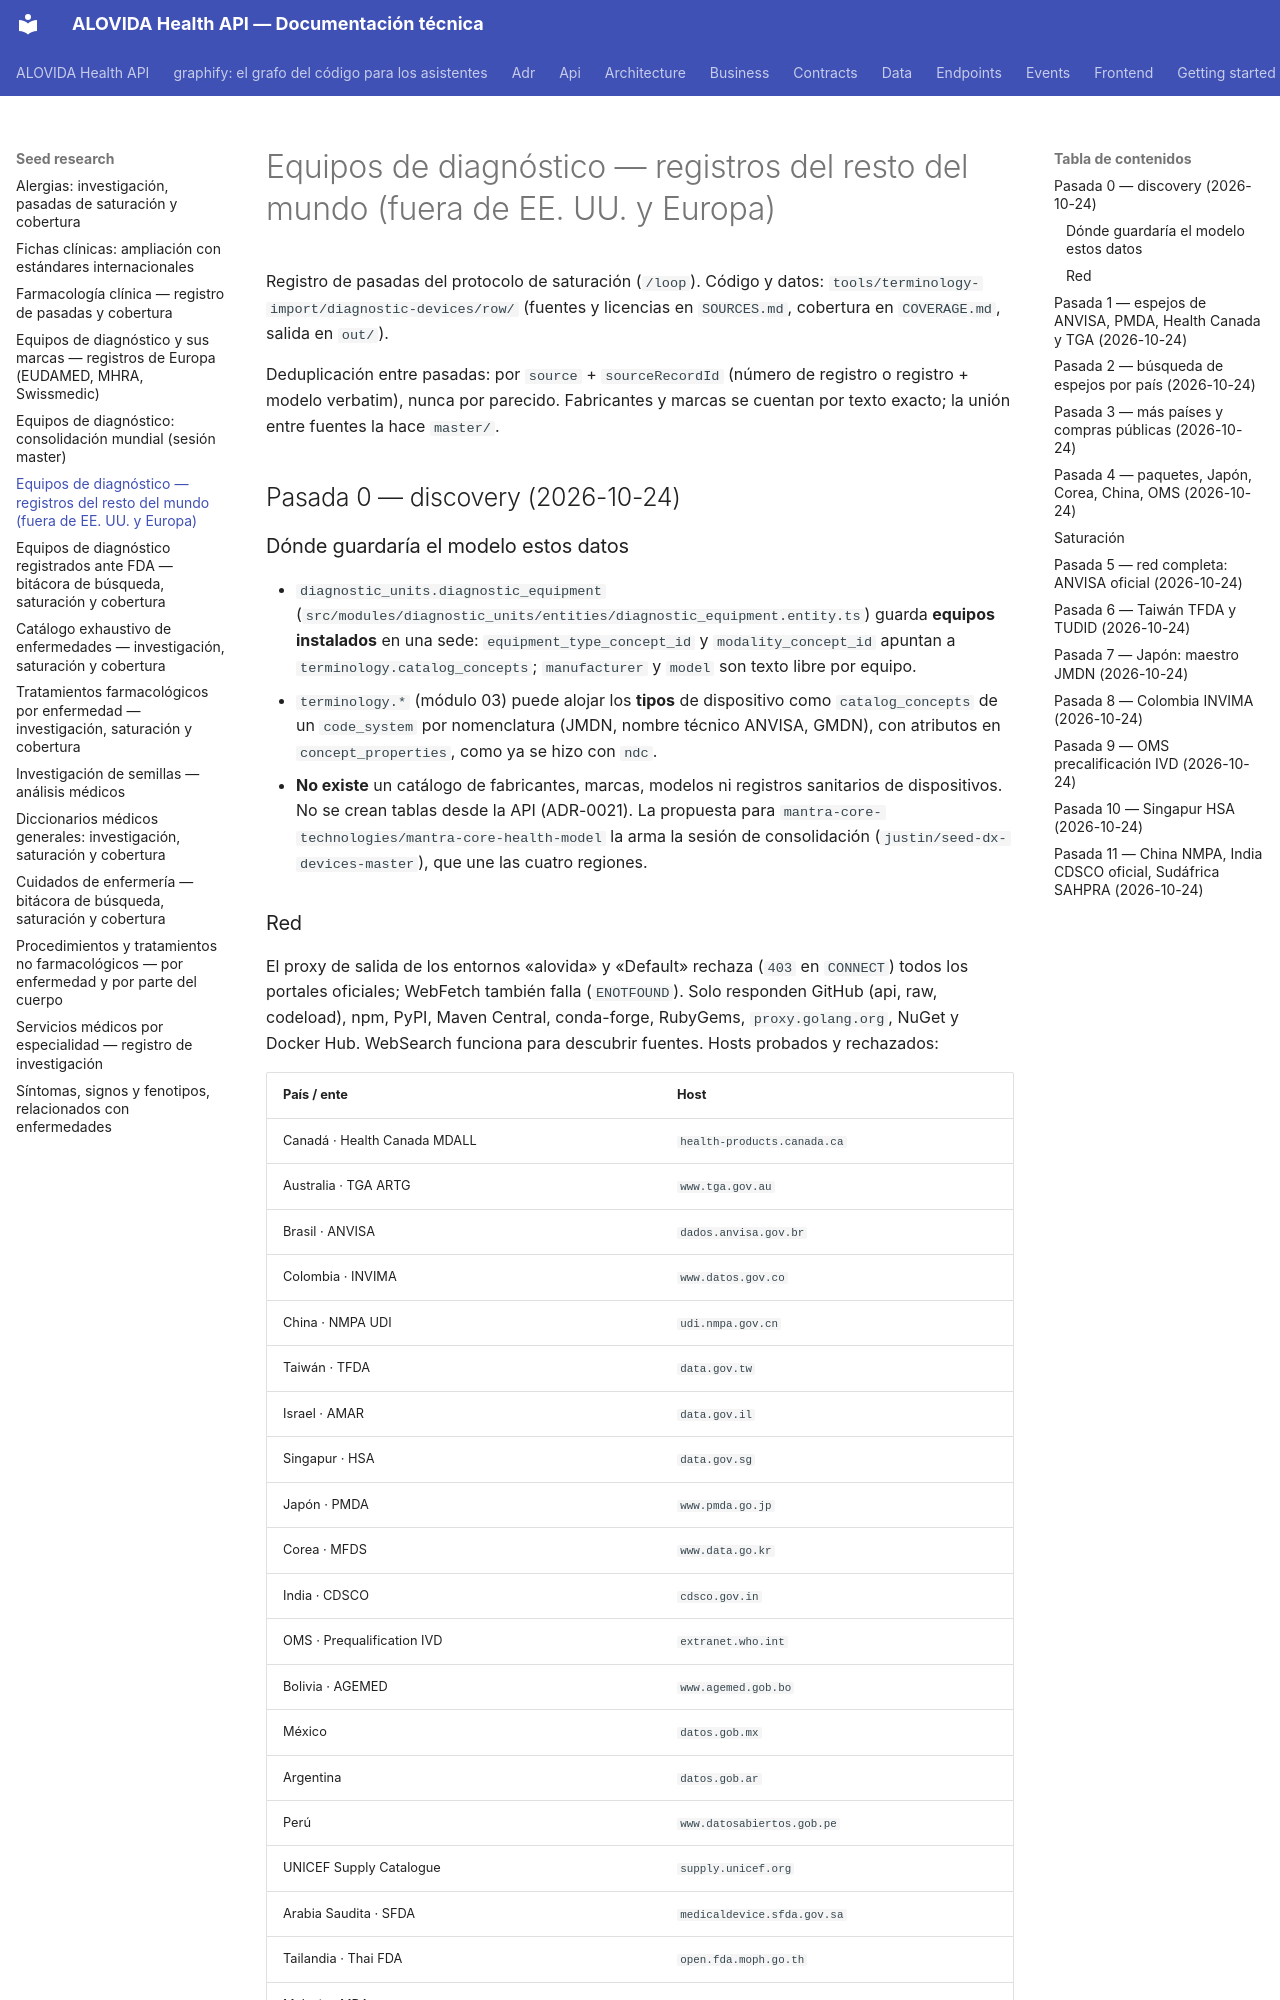

repository: mdavila-2001/mantra-core-health-api · page: seed-research/diagnostic-devices-row/index.html · generator: mkdocs

# Equipos de diagnóstico — registros del resto del mundo (fuera de EE. UU. y Europa)

Registro de pasadas del protocolo de saturación (`/loop`). Código y datos:
`tools/terminology-import/diagnostic-devices/row/` (fuentes y licencias en
`SOURCES.md`, cobertura en `COVERAGE.md`, salida en `out/`).

Deduplicación entre pasadas: por `source` + `sourceRecordId` (número de
registro o registro + modelo verbatim), nunca por parecido. Fabricantes y
marcas se cuentan por texto exacto; la unión entre fuentes la hace `master/`.

## Pasada 0 — discovery (2026-10-24)

### Dónde guardaría el modelo estos datos

- `diagnostic_units.diagnostic_equipment` (`src/modules/diagnostic_units/entities/diagnostic_equipment.entity.ts`)
  guarda **equipos instalados** en una sede: `equipment_type_concept_id` y
  `modality_concept_id` apuntan a `terminology.catalog_concepts`; `manufacturer`
  y `model` son texto libre por equipo.
- `terminology.*` (módulo 03) puede alojar los **tipos** de dispositivo como
  `catalog_concepts` de un `code_system` por nomenclatura (JMDN, nombre técnico
  ANVISA, GMDN), con atributos en `concept_properties`, como ya se hizo con `ndc`.
- **No existe** un catálogo de fabricantes, marcas, modelos ni registros
  sanitarios de dispositivos. No se crean tablas desde la API (ADR-0021). La
  propuesta para `mantra-core-technologies/mantra-core-health-model` la arma la
  sesión de consolidación (`justin/seed-dx-devices-master`), que une las cuatro regiones.

### Red

El proxy de salida de los entornos «alovida» y «Default» rechaza (`403` en
`CONNECT`) todos los portales oficiales; WebFetch también falla (`ENOTFOUND`).
Solo responden GitHub (api, raw, codeload), npm, PyPI, Maven Central,
conda-forge, RubyGems, `proxy.golang.org`, NuGet y Docker Hub. WebSearch
funciona para descubrir fuentes. Hosts probados y rechazados:

| País / ente | Host |
|---|---|
| Canadá · Health Canada MDALL | `health-products.canada.ca` |
| Australia · TGA ARTG | `www.tga.gov.au` |
| Brasil · ANVISA | `dados.anvisa.gov.br` |
| Colombia · INVIMA | `www.datos.gov.co` |
| China · NMPA UDI | `udi.nmpa.gov.cn` |
| Taiwán · TFDA | `data.gov.tw` |
| Israel · AMAR | `data.gov.il` |
| Singapur · HSA | `data.gov.sg` |
| Japón · PMDA | `www.pmda.go.jp` |
| Corea · MFDS | `www.data.go.kr` |
| India · CDSCO | `cdsco.gov.in` |
| OMS · Prequalification IVD | `extranet.who.int` |
| Bolivia · AGEMED | `www.agemed.gob.bo` |
| México | `datos.gob.mx` |
| Argentina | `datos.gob.ar` |
| Perú | `www.datosabiertos.gob.pe` |
| UNICEF Supply Catalogue | `supply.unicef.org` |
| Arabia Saudita · SFDA | `medicaldevice.sfda.gov.sa` |
| Tailandia · Thai FDA | `open.fda.moph.go.th` |
| Malasia · MDA | `portal.mda.gov.my` |

Vía adoptada: copias públicas en GitHub de archivos oficiales, fijadas por
commit y hash, con la cita del espejo en cada fila. Descartado: resúmenes de
WebFetch (pasan por un modelo y no garantizan filas literales) y escribir
parsers sin un archivo real contra el cual validarlos.
